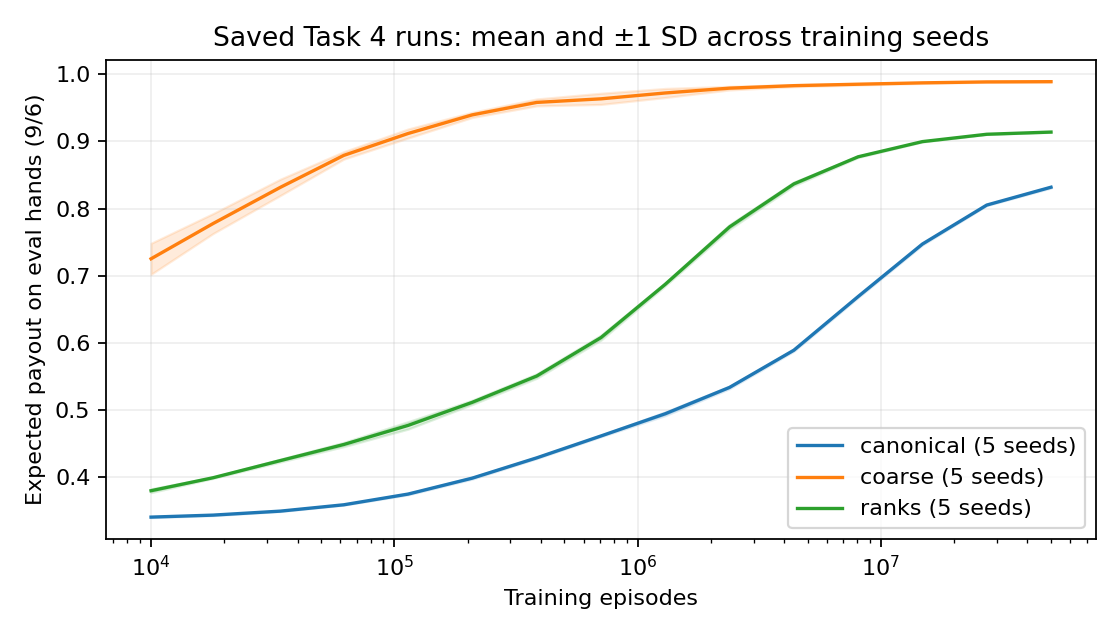

Values plotted in this chart, from the file beside it:
abstraction, episodes, mean, training_seed_sd, n_training_seeds, method
canonical, 10000, 0.3411, 0.0007066, 5, Task 4 saved exact expectation on eval h…
canonical, 18000, 0.344, 0.0007568, 5, Task 4 saved exact expectation on eval h…
canonical, 34000, 0.35, 0.0005259, 5, Task 4 saved exact expectation on eval h…
canonical, 62000, 0.3594, 0.0005142, 5, Task 4 saved exact expectation on eval h…
canonical, 114000, 0.3754, 0.001084, 5, Task 4 saved exact expectation on eval h…
canonical, 209000, 0.399, 0.001375, 5, Task 4 saved exact expectation on eval h…
canonical, 385000, 0.4292, 0.001055, 5, Task 4 saved exact expectation on eval h…
canonical, 707000, 0.4618, 0.00111, 5, Task 4 saved exact expectation on eval h…
canonical, 1299000, 0.4948, 0.002762, 5, Task 4 saved exact expectation on eval h…
canonical, 2387000, 0.534, 0.00186, 5, Task 4 saved exact expectation on eval h…
canonical, 4387000, 0.5893, 0.001471, 5, Task 4 saved exact expectation on eval h…
canonical, 8060000, 0.6691, 0.001504, 5, Task 4 saved exact expectation on eval h…
canonical, 14810000, 0.7472, 0.001389, 5, Task 4 saved exact expectation on eval h…
canonical, 27212000, 0.8051, 0.0007788, 5, Task 4 saved exact expectation on eval h…
canonical, 50000000, 0.8317, 0.001162, 5, Task 4 saved exact expectation on eval h…
coarse, 10000, 0.7252, 0.02307, 5, Task 4 saved exact expectation on eval h…
coarse, 18000, 0.7777, 0.01484, 5, Task 4 saved exact expectation on eval h…
coarse, 34000, 0.8315, 0.01212, 5, Task 4 saved exact expectation on eval h…
coarse, 62000, 0.8791, 0.005533, 5, Task 4 saved exact expectation on eval h…
coarse, 114000, 0.9116, 0.006718, 5, Task 4 saved exact expectation on eval h…
coarse, 209000, 0.9393, 0.003859, 5, Task 4 saved exact expectation on eval h…
coarse, 385000, 0.9578, 0.005144, 5, Task 4 saved exact expectation on eval h…
coarse, 707000, 0.9631, 0.008314, 5, Task 4 saved exact expectation on eval h…
coarse, 1299000, 0.9719, 0.006732, 5, Task 4 saved exact expectation on eval h…
coarse, 2387000, 0.979, 0.00267, 5, Task 4 saved exact expectation on eval h…
coarse, 4387000, 0.9827, 0.001589, 5, Task 4 saved exact expectation on eval h…
coarse, 8060000, 0.9849, 0.001196, 5, Task 4 saved exact expectation on eval h…
coarse, 14810000, 0.9869, 0.0008401, 5, Task 4 saved exact expectation on eval h…
coarse, 27212000, 0.9883, 0.000398, 5, Task 4 saved exact expectation on eval h…
coarse, 50000000, 0.9887, 0.0002048, 5, Task 4 saved exact expectation on eval h…
ranks, 10000, 0.3803, 0.002824, 5, Task 4 saved exact expectation on eval h…
ranks, 18000, 0.3996, 0.000969, 5, Task 4 saved exact expectation on eval h…
ranks, 34000, 0.4251, 0.002082, 5, Task 4 saved exact expectation on eval h…
ranks, 62000, 0.4491, 0.003178, 5, Task 4 saved exact expectation on eval h…
ranks, 114000, 0.4775, 0.005545, 5, Task 4 saved exact expectation on eval h…
ranks, 209000, 0.5118, 0.003173, 5, Task 4 saved exact expectation on eval h…
ranks, 385000, 0.5509, 0.003331, 5, Task 4 saved exact expectation on eval h…
ranks, 707000, 0.6081, 0.003745, 5, Task 4 saved exact expectation on eval h…
ranks, 1299000, 0.6873, 0.002276, 5, Task 4 saved exact expectation on eval h…
ranks, 2387000, 0.7727, 0.003531, 5, Task 4 saved exact expectation on eval h…
ranks, 4387000, 0.8366, 0.002759, 5, Task 4 saved exact expectation on eval h…
ranks, 8060000, 0.877, 0.001031, 5, Task 4 saved exact expectation on eval h…
ranks, 14810000, 0.8995, 0.0005364, 5, Task 4 saved exact expectation on eval h…
ranks, 27212000, 0.9104, 0.0002369, 5, Task 4 saved exact expectation on eval h…
ranks, 50000000, 0.9137, 0.0003337, 5, Task 4 saved exact expectation on eval h…
